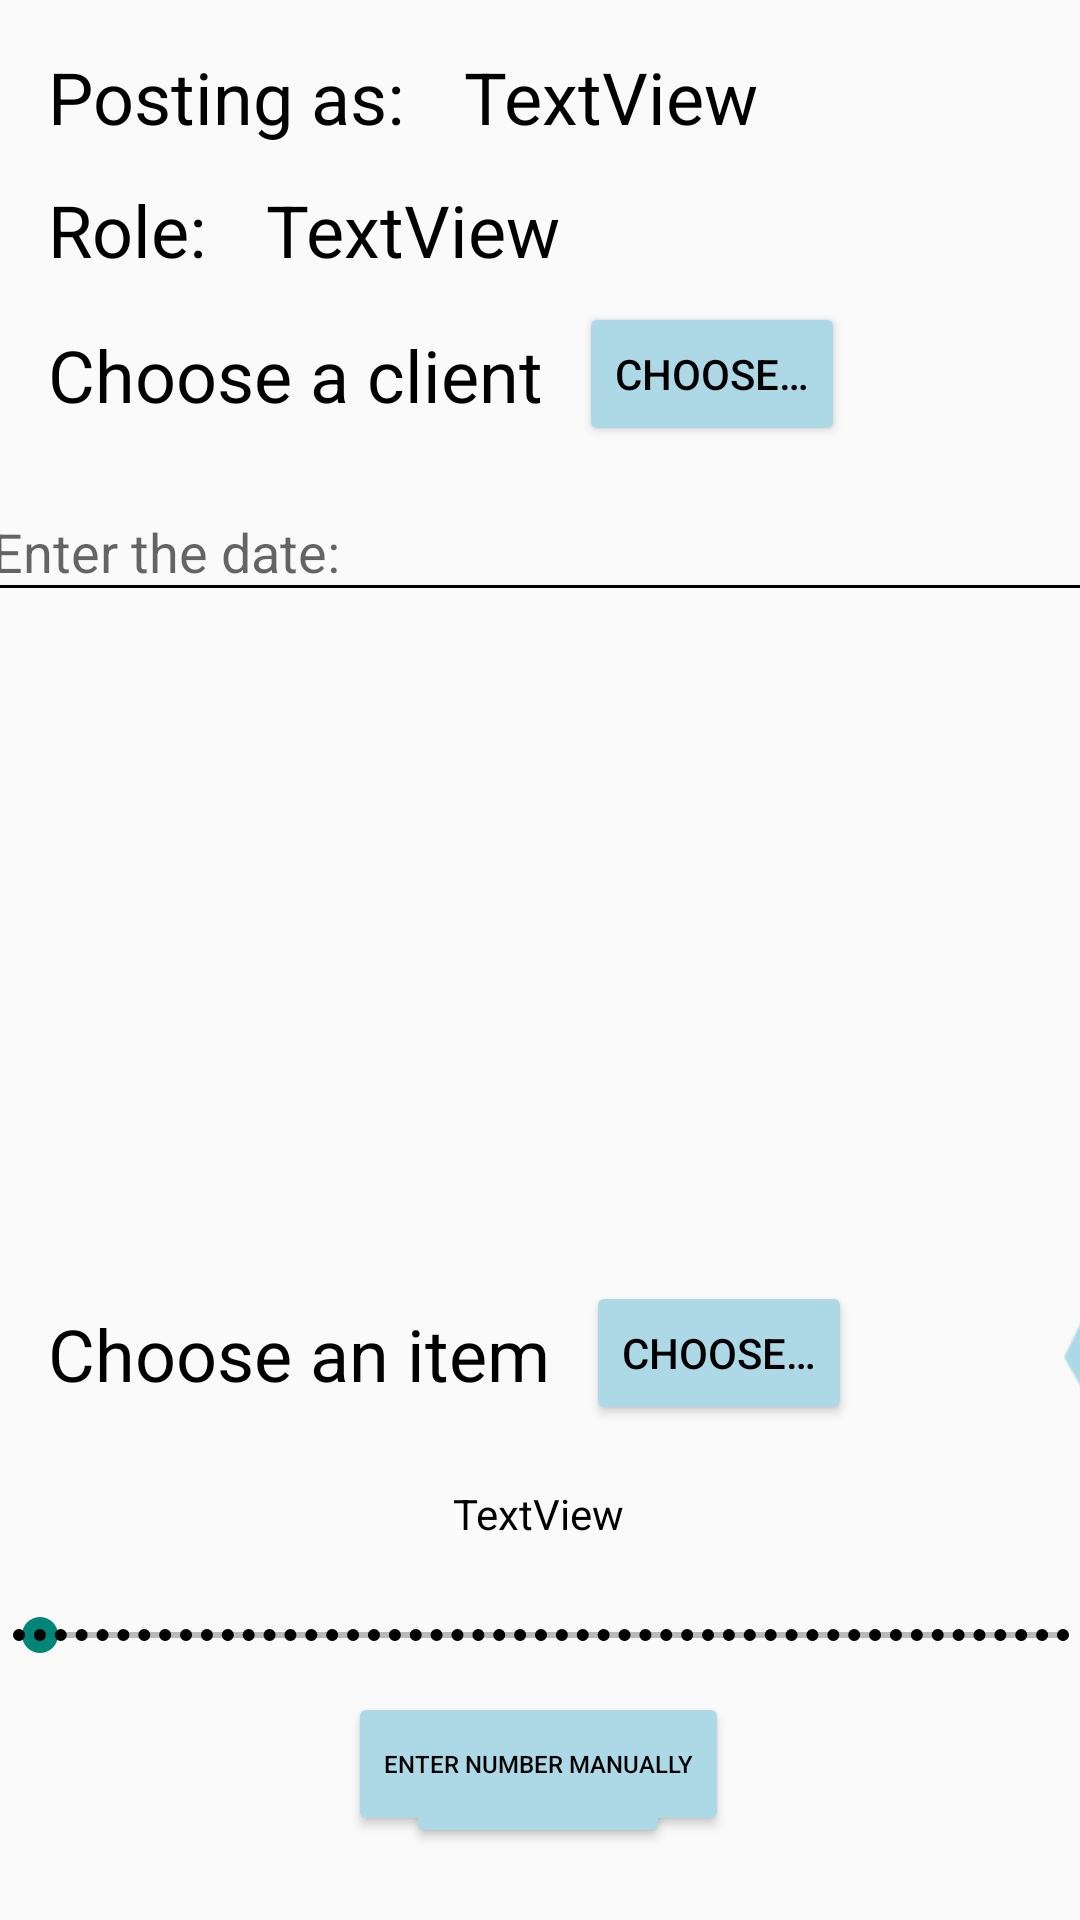

Here is an Android app screen rendered from its layout file. Give the layout XML and the strings, colors and styles it references.
<!-- AndroidManifest.xml: application theme Theme.DataManagementNirApp -->
<!-- res/layout/orders_edit_add.xml -->
<?xml version="1.0" encoding="utf-8"?>
<androidx.constraintlayout.widget.ConstraintLayout xmlns:android="http://schemas.android.com/apk/res/android"
                                                   xmlns:app="http://schemas.android.com/apk/res-auto"
                                                   xmlns:tools="http://schemas.android.com/tools"
                                                   android:layout_width="match_parent"
                                                   android:layout_height="match_parent">

    <TextView
            android:text="@string/posting_as"
            android:layout_width="wrap_content"
            android:layout_height="wrap_content"
            android:id="@+id/textView11"
            android:textSize="24sp"
            app:layout_constraintTop_toTopOf="parent"
            app:layout_constraintStart_toStartOf="parent"
            android:layout_marginTop="16dp"
            android:layout_marginStart="16dp"/>

    <TextView
            android:text="TextView"
            android:layout_width="wrap_content"
            android:layout_height="wrap_content"
            android:id="@+id/usernameText"
            android:textSize="24sp"
            app:layout_constraintStart_toEndOf="@+id/textView11"
            app:layout_constraintBottom_toBottomOf="@+id/textView11"
            android:layout_marginStart="20dp"/>

    <TextView
            android:text="@string/role"
            android:layout_width="wrap_content"
            android:layout_height="wrap_content"
            android:id="@+id/textView13"
            android:textSize="24sp"
            app:layout_constraintTop_toBottomOf="@+id/textView11"
            app:layout_constraintStart_toStartOf="parent"
            android:layout_marginTop="12dp"
            android:layout_marginStart="16dp"/>

    <TextView
            android:text="TextView"
            android:layout_width="wrap_content"
            android:layout_height="wrap_content"
            android:id="@+id/roleText"
            android:textSize="24sp"
            app:layout_constraintStart_toEndOf="@+id/textView13"
            android:layout_marginStart="20dp"
            app:layout_constraintBottom_toBottomOf="@+id/textView13"/>

    <TextView
            android:text="@string/chooseAClient"
            android:layout_width="wrap_content"
            android:layout_height="wrap_content"
            android:id="@+id/clientId"
            android:textSize="24sp"
            app:layout_constraintStart_toStartOf="parent"
            android:layout_marginStart="16dp"
            app:layout_constraintTop_toBottomOf="@+id/textView13"
            android:layout_marginTop="16dp"/>

    <Button
            android:text="@string/choose"
            android:layout_width="wrap_content"
            android:layout_height="wrap_content"
            android:id="@+id/chooseClientButton"
            app:layout_constraintStart_toEndOf="@+id/clientId"
            android:layout_marginStart="12dp"
            app:layout_constraintTop_toBottomOf="@+id/roleText"
            android:layout_marginTop="8dp"/>

    <EditText
            android:layout_width="374dp"
            android:layout_height="43dp"
            android:inputType="date"
            android:ems="10"
            android:id="@+id/editOrderDate"
            app:layout_constraintTop_toBottomOf="@+id/clientId"
            android:layout_marginTop="20dp"
            app:layout_constraintStart_toStartOf="parent"
            android:hint="@string/enterADate"
            app:layout_constraintEnd_toEndOf="parent"/>

    <androidx.recyclerview.widget.RecyclerView
            android:layout_width="396dp"
            android:layout_height="191dp"
            app:layout_constraintStart_toStartOf="parent"
            app:layout_constraintEnd_toEndOf="parent"
            app:layout_constraintTop_toBottomOf="@+id/editOrderDate"
            android:layout_marginTop="20dp"
            app:layout_constraintHorizontal_bias="0.4"
            android:id="@+id/ordersTupleRecycler"/>

    <Button
            android:layout_width="51dp"
            android:layout_height="50dp"
            android:id="@+id/addAPairButton"
            app:layout_constraintStart_toStartOf="parent"
            android:layout_marginStart="352dp"
            android:background="@android:drawable/stat_notify_more"
            app:layout_constraintTop_toBottomOf="@+id/ordersTupleRecycler"
            android:layout_marginTop="12dp"/>

    <Button
            android:text="@string/submit"
            android:layout_width="wrap_content"
            android:layout_height="wrap_content"
            android:id="@+id/submitButton"
            app:layout_constraintEnd_toEndOf="parent"
            app:layout_constraintStart_toStartOf="parent"
            app:layout_constraintBottom_toBottomOf="parent"
            app:layout_constraintHorizontal_bias="0.498"
            android:layout_marginBottom="24dp"/>

    <TextView
            android:text="@string/chooseAnItem"
            android:layout_width="wrap_content"
            android:layout_height="wrap_content"
            android:id="@+id/itemNameText"
            android:textSize="24sp"
            app:layout_constraintStart_toStartOf="parent"
            app:layout_constraintTop_toBottomOf="@+id/ordersTupleRecycler"
            android:layout_marginTop="20dp"
            android:layout_marginStart="16dp"/>

    <Button
            android:text="@string/choose"
            android:layout_width="wrap_content"
            android:layout_height="wrap_content"
            android:id="@+id/chooseAnItemButton"
            app:layout_constraintTop_toBottomOf="@+id/ordersTupleRecycler"
            android:layout_marginTop="12dp"
            app:layout_constraintStart_toEndOf="@+id/itemNameText"
            android:layout_marginStart="12dp"/>

    <SeekBar
            style="@style/Widget.AppCompat.SeekBar.Discrete"
            android:layout_width="380dp"
            android:layout_height="22dp"
            android:max="50"
            android:progress="1"
            android:id="@+id/seekBarQuantity"
            app:layout_constraintStart_toStartOf="parent"
            app:layout_constraintEnd_toEndOf="parent"
            app:layout_constraintHorizontal_bias="0.516"
            app:layout_constraintTop_toBottomOf="@+id/quantityChosen"
            android:layout_marginTop="20dp"/>

    <TextView
            android:text="TextView"
            android:layout_width="wrap_content"
            android:layout_height="wrap_content"
            android:id="@+id/quantityChosen"
            app:layout_constraintEnd_toEndOf="parent"
            app:layout_constraintStart_toStartOf="parent"
            app:layout_constraintTop_toBottomOf="@+id/chooseAnItemButton"
            android:layout_marginTop="20dp"
            app:layout_constraintHorizontal_bias="0.498"/>

    <Button
            android:text="@string/longPressQuantityNotice"
            android:layout_width="wrap_content"
            android:layout_height="wrap_content"
            android:id="@+id/enterManually"
            android:textSize="8sp"
            app:layout_constraintEnd_toEndOf="parent"
            app:layout_constraintStart_toStartOf="parent"
            app:layout_constraintTop_toBottomOf="@+id/seekBarQuantity"
            android:layout_marginTop="8dp"
            app:layout_constraintHorizontal_bias="0.498"/>

</androidx.constraintlayout.widget.ConstraintLayout>
<!-- resources referenced by this layout -->
<resources>
  <string name="choose">Choose…</string>
  <string name="chooseAClient">Choose a client</string>
  <string name="chooseAnItem">Choose an item</string>
  <string name="enterADate">Enter the date: </string>
  <string name="longPressQuantityNotice">Enter number manually</string>
  <string name="posting_as">Posting as: </string>
  <string name="role">Role: </string>
  <string name="submit">Submit</string>
  <style name="Theme.DataManagementNirApp" parent="Theme.AppCompat.DayNight.NoActionBar">
          <item name="colorPrimary">@color/lightBlue</item>
          <item name="colorPrimaryDark">@color/lightBlue</item>
          <item name="buttonStyle">@style/Widget.AppCompat.Button.Colored</item>
          <item name="android:textColorPrimary">@color/black</item>
          <item name="android:textColorSecondary">@color/black</item>
          <item name="android:textViewStyle">@style/Widget.AppCompat.TextView.Colored</item>
      </style>
  <color name="lightBlue">#ADD8E6</color>
  <style name="Widget.AppCompat.Button.Colored" parent="Widget.AppCompat.Button">
          <item name="android:backgroundTint">@color/lightBlue</item>
      </style>
  <color name="black">#FF000000</color>
  <style name="Widget.AppCompat.TextView.Colored" parent="Widget.AppCompat.TextView">
          <item name="android:textColor">@color/black</item>
      </style>
</resources>
